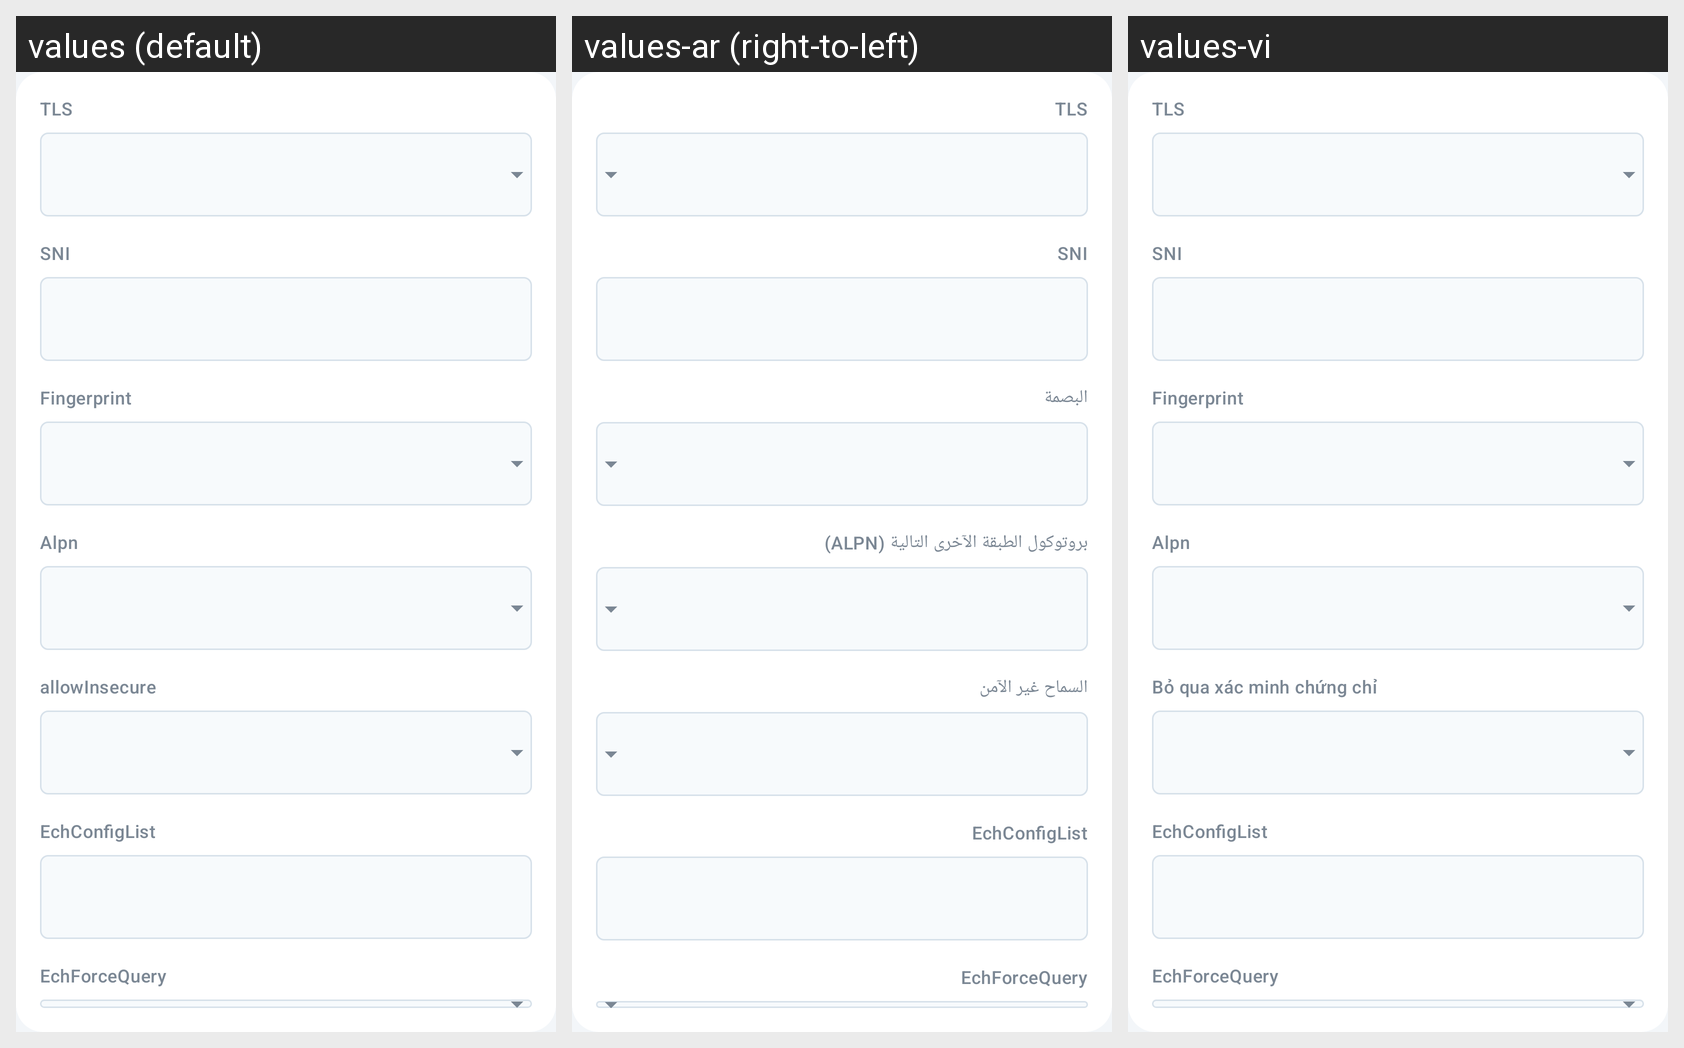

This grid shows one Android layout under several languages. Give, for every string resource on the screen, its name, the default text and each shown locale's text.
Android screen res/layout/layout_tls.xml rendered under 3 locales, left to right: values (default), values-ar (right-to-left), values-vi. Device: Nexus 5 (rendered at 1080×1920; each locale shown at half size, 540×960, under a caption strip naming it); theme AppThemeDayNight.NoActionBar.
Other locales in the repository, not shown: values-bn, values-bqi-rIR, values-fa, values-ru, values-zh-rCN, values-zh-rTW.
Strings drawn on this screen, with the default value and each locale's value (text and hints the layout hard-codes, and strings that could not be matched under every locale, appear in the picture but are not listed):

server_lab_stream_security
  values: TLS
  values-ar: TLS
  values-vi: TLS

server_lab_sni
  values: SNI
  values-ar: SNI
  values-vi: SNI

server_lab_stream_fingerprint
  values: Fingerprint
  values-ar: البصمة
  values-vi: Fingerprint

server_lab_stream_alpn
  values: Alpn
  values-ar: بروتوكول الطبقة الآخرى التالية (ALPN)
  values-vi: Alpn

server_lab_allow_insecure
  values: allowInsecure
  values-ar: السماح غير الآمن
  values-vi: Bỏ qua xác minh chứng chỉ

server_lab_ech_config_list
  values: EchConfigList
  values-ar: EchConfigList
  values-vi: EchConfigList

server_lab_ech_force_query
  values: EchForceQuery
  values-ar: EchForceQuery
  values-vi: EchForceQuery
